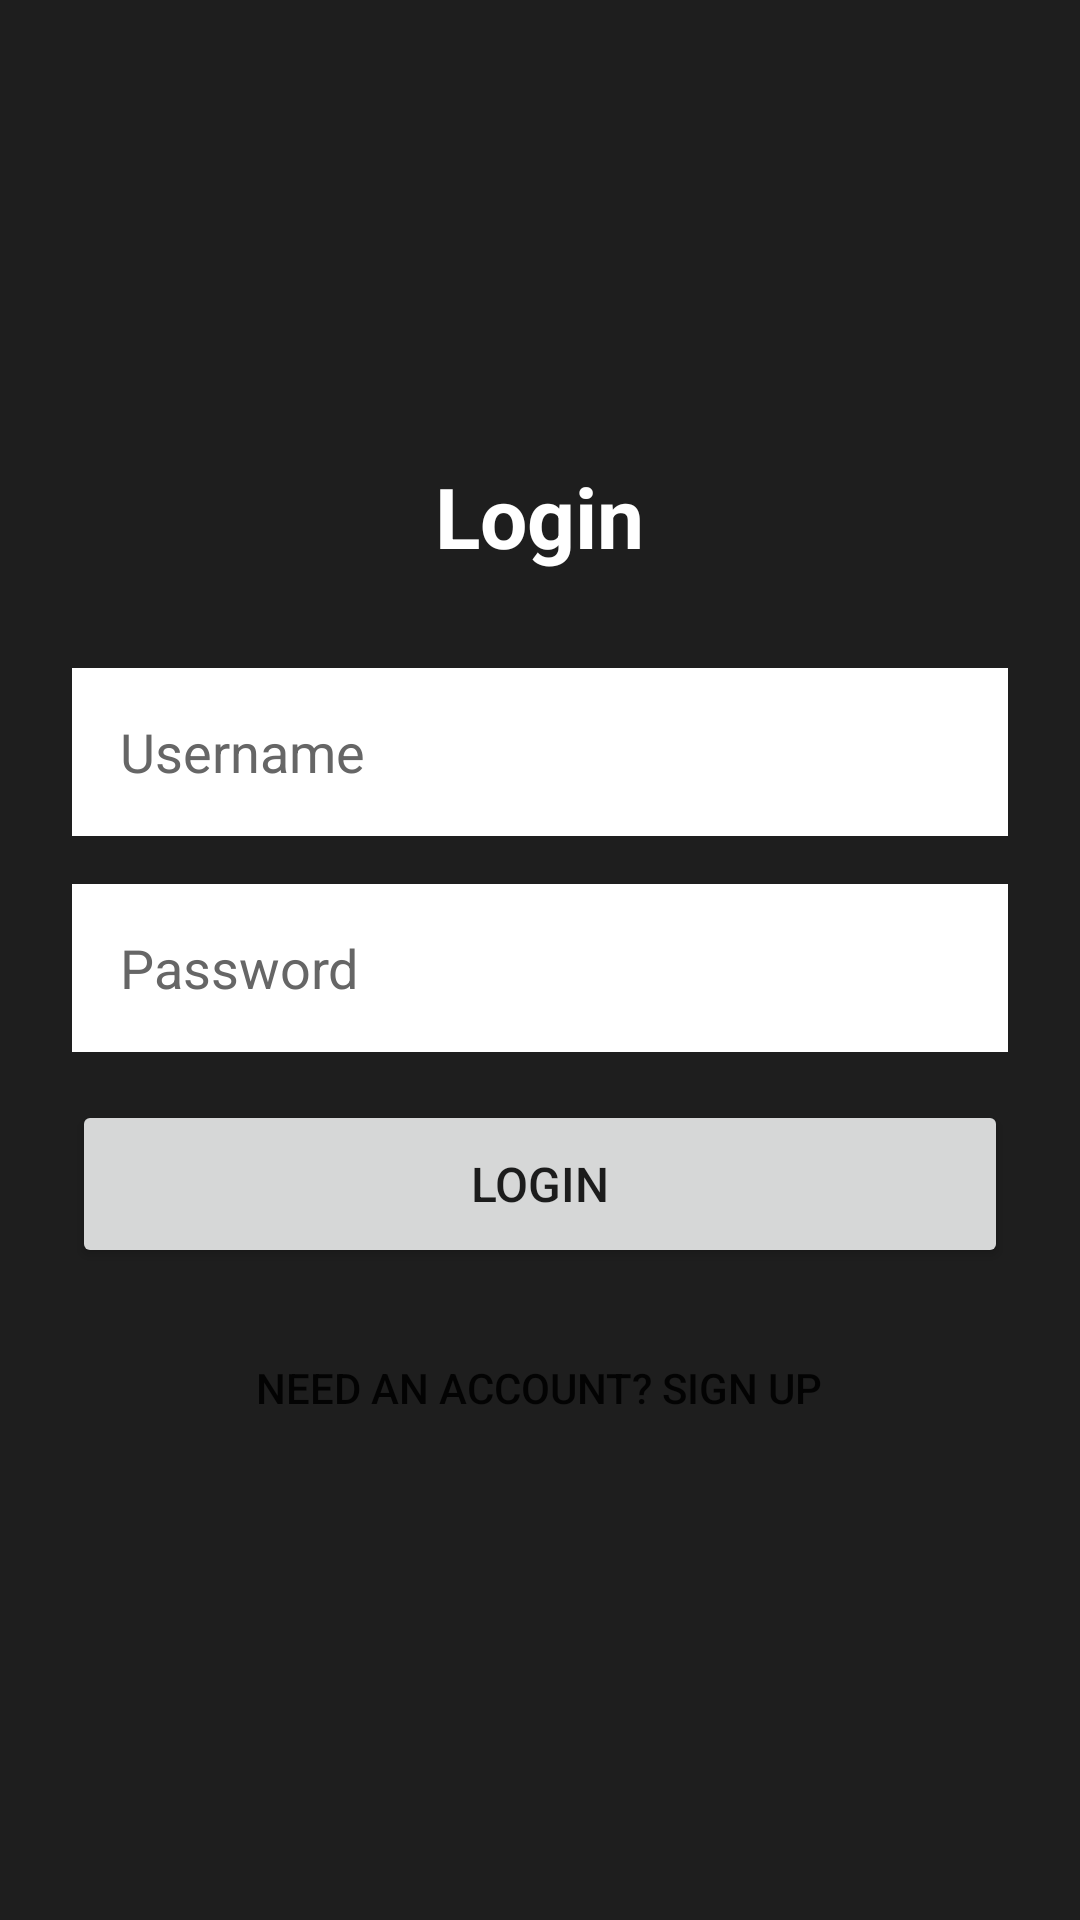

Here is an Android app screen rendered from its layout file. Give the layout XML and the strings, colors and styles it references.
<!-- AndroidManifest.xml: application theme Theme.AppCompat.Light.DarkActionBar -->
<!-- res/layout/activity_login.xml -->
<?xml version="1.0" encoding="utf-8"?>
<LinearLayout xmlns:android="http://schemas.android.com/apk/res/android"
    android:layout_width="match_parent"
    android:layout_height="match_parent"
    android:orientation="vertical"
    android:padding="24dp"
    android:background="#1E1E1E"
    android:gravity="center">

    <TextView
        android:id="@+id/tvTitle"
        android:layout_width="wrap_content"
        android:layout_height="wrap_content"
        android:text="Login"
        android:textSize="28sp"
        android:textColor="#FFFFFF"
        android:textStyle="bold"
        android:layout_marginBottom="32dp" />

    <EditText
        android:id="@+id/etUsername"
        android:layout_width="match_parent"
        android:layout_height="56dp"
        android:hint="Username"
        android:inputType="text"
        android:textColor="#000000"
        android:textColorHint="#666666"
        android:background="#FFFFFF"
        android:padding="16dp"
        android:layout_marginBottom="16dp" />

    <EditText
        android:id="@+id/etPassword"
        android:layout_width="match_parent"
        android:layout_height="56dp"
        android:hint="Password"
        android:inputType="textPassword"
        android:textColor="#000000"
        android:textColorHint="#666666"
        android:background="#FFFFFF"
        android:padding="16dp"
        android:layout_marginBottom="16dp" />

    <EditText
        android:id="@+id/etConfirmPassword"
        android:layout_width="match_parent"
        android:layout_height="56dp"
        android:hint="Confirm Password"
        android:inputType="textPassword"
        android:textColor="#000000"
        android:textColorHint="#666666"
        android:background="#FFFFFF"
        android:padding="16dp"
        android:layout_marginBottom="24dp"
        android:visibility="gone" />

    <Button
        android:id="@+id/btnAuth"
        android:layout_width="match_parent"
        android:layout_height="56dp"
        android:text="Login"
        android:textSize="16sp"
        android:layout_marginBottom="16dp" />

    <Button
        android:id="@+id/btnToggleMode"
        android:layout_width="wrap_content"
        android:layout_height="wrap_content"
        android:text="Need an account? Sign up"
        android:textSize="14sp"
        android:background="@android:color/transparent" />

</LinearLayout>
<!-- resources referenced by this layout -->
<resources>

</resources>
